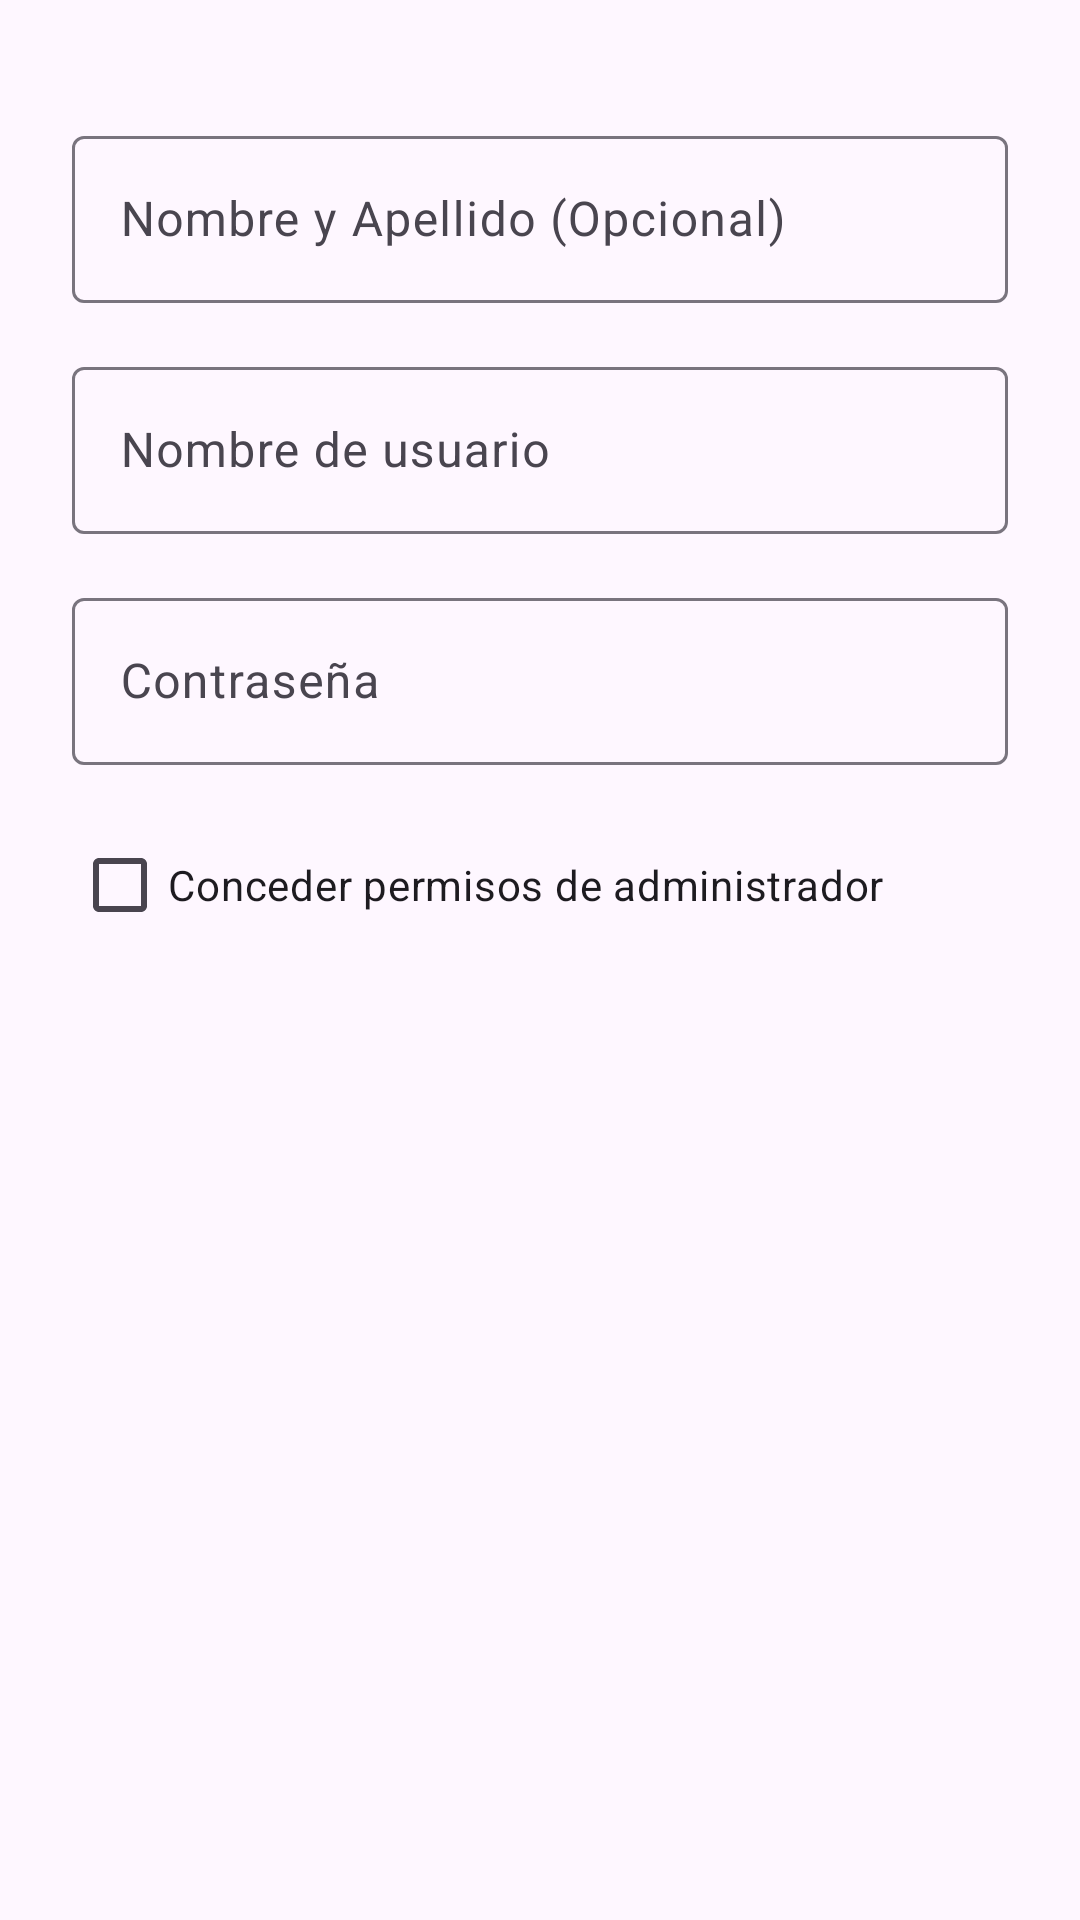

Android layout source for this screen:
<!-- AndroidManifest.xml: application theme Theme.ParqueaderoApp -->
<!-- res/layout/dialog_add_user.xml -->
<?xml version="1.0" encoding="utf-8"?>
<LinearLayout xmlns:android="http://schemas.android.com/apk/res/android"
    android:layout_width="match_parent"
    android:layout_height="wrap_content"
    android:orientation="vertical"
    android:padding="24dp">

    <com.google.android.material.textfield.TextInputLayout
        android:layout_width="match_parent"
        android:layout_height="wrap_content"
        android:layout_marginTop="16dp"
        android:hint="Nombre y Apellido (Opcional)">
        <com.google.android.material.textfield.TextInputEditText
            android:id="@+id/et_new_fullname"
            android:layout_width="match_parent"
            android:layout_height="wrap_content"
            android:inputType="textCapWords"
            android:maxLines="1"/>
    </com.google.android.material.textfield.TextInputLayout>


    <com.google.android.material.textfield.TextInputLayout
        android:layout_width="match_parent"
        android:layout_height="wrap_content"
        android:layout_marginTop="16dp"
        android:hint="Nombre de usuario">
        <com.google.android.material.textfield.TextInputEditText
            android:id="@+id/et_new_username"
            android:layout_width="match_parent"
            android:layout_height="wrap_content"
            android:inputType="text"
            android:maxLines="1"/>
    </com.google.android.material.textfield.TextInputLayout>


    <com.google.android.material.textfield.TextInputLayout
        android:layout_width="match_parent"
        android:layout_height="wrap_content"
        android:layout_marginTop="16dp"
        android:hint="Contraseña">
        <com.google.android.material.textfield.TextInputEditText
            android:id="@+id/et_new_password"
            android:layout_width="match_parent"
            android:layout_height="wrap_content"
            android:inputType="textPassword" />
    </com.google.android.material.textfield.TextInputLayout>


    <com.google.android.material.checkbox.MaterialCheckBox
        android:id="@+id/cb_is_admin"
        android:layout_width="match_parent"
        android:layout_height="wrap_content"
        android:layout_marginTop="16dp"
        android:text="@string/add_user_grant_admin_permissions" />

</LinearLayout>
<!-- resources referenced by this layout -->
<resources>
  <string name="add_user_grant_admin_permissions">Conceder permisos de administrador</string>
  <style name="Theme.ParqueaderoApp" parent="Theme.Material3.DayNight.NoActionBar">
  
          <item name="colorPrimary">@color/purple_500</item>
          <item name="colorOnPrimary">@color/white</item>
          <item name="colorPrimaryContainer">@color/purple_700</item>
          <item name="colorOnPrimaryContainer">@color/white</item>
  
          <item name="colorSecondary">@color/teal_200</item>
          <item name="colorOnSecondary">@color/black</item>
          <item name="colorSecondaryContainer">@color/teal_700</item>
          <item name="colorOnSecondaryContainer">@color/black</item>
  
          <item name="android:statusBarColor">@color/purple_700</item>
      </style>
  <color name="purple_500">#1D98CB</color>
  <color name="white">#FFFFFFFF</color>
  <color name="purple_700">#1D98CB</color>
  <color name="teal_200">#1D98CB</color>
  <color name="black">#FF000000</color>
  <color name="teal_700">#1D98CB</color>
</resources>
